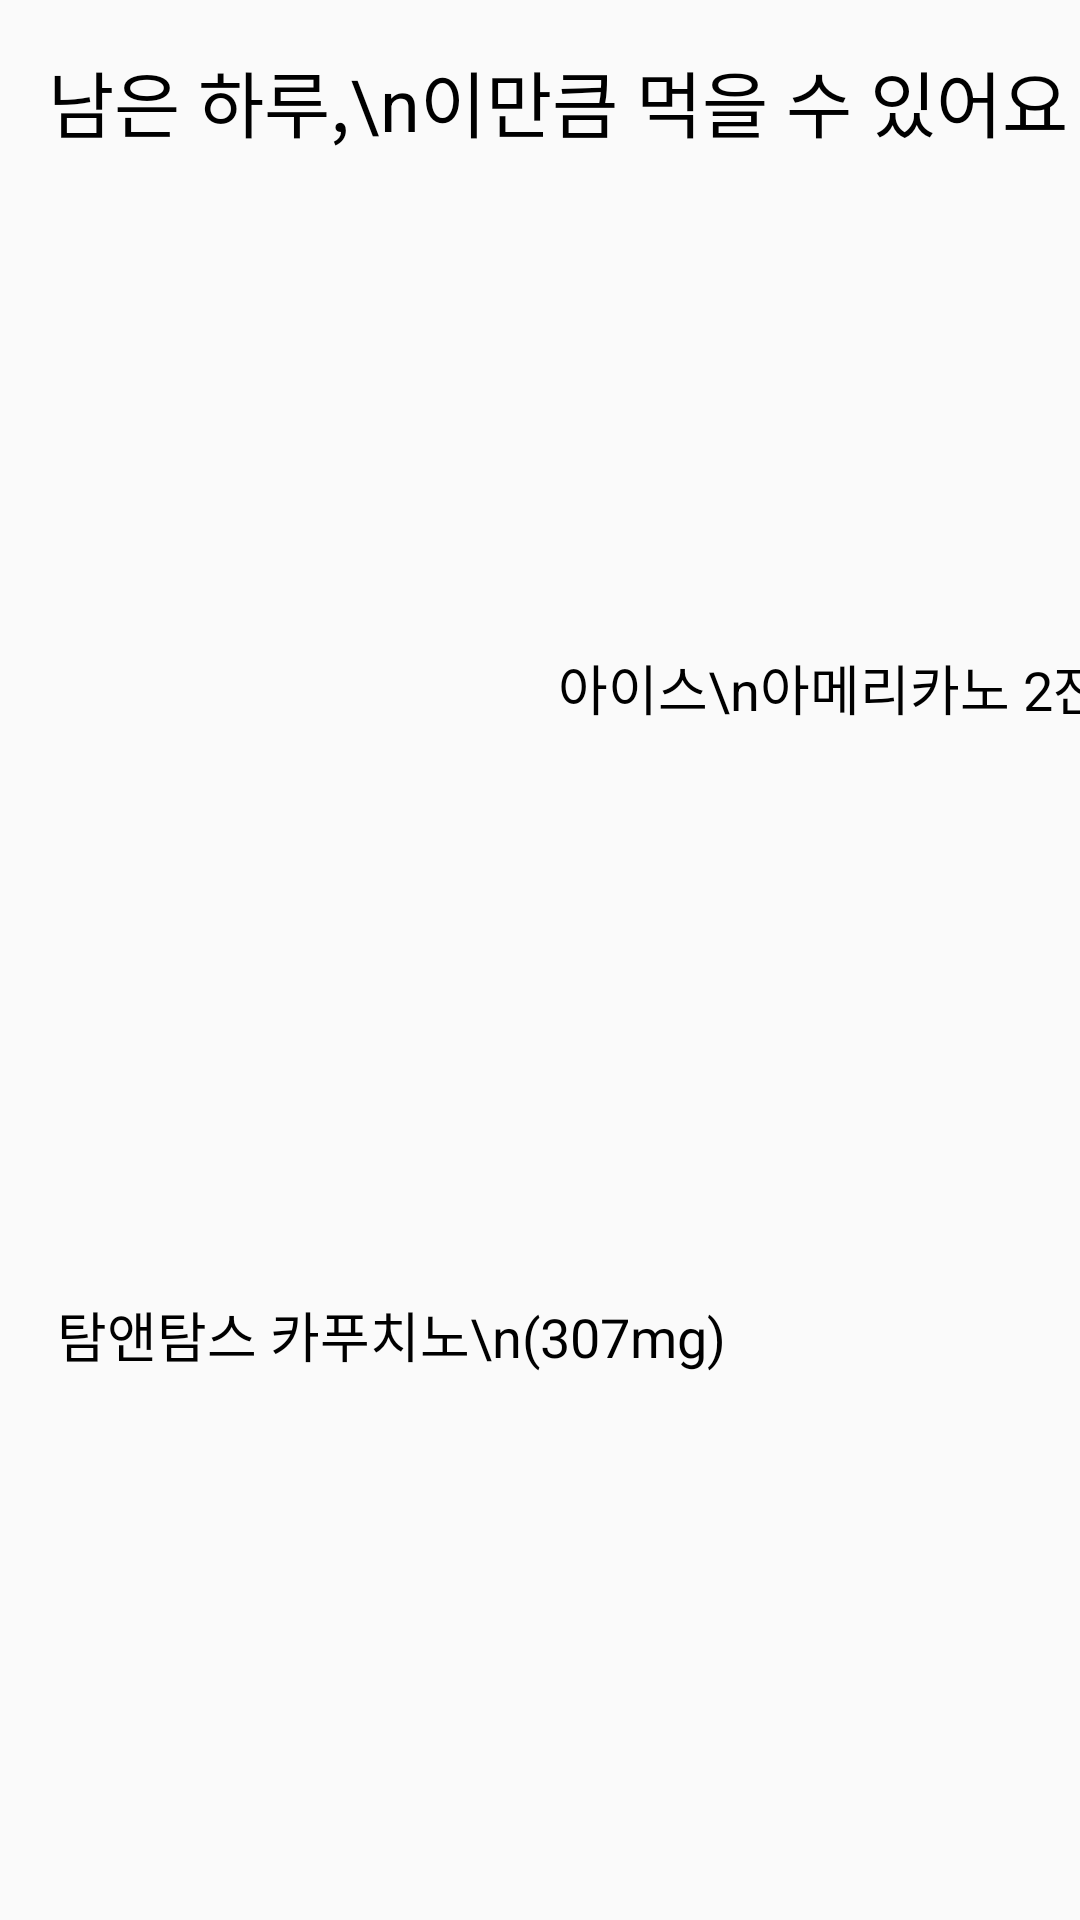

Produce the Android XML layout that renders to this screen, including the resource entries it uses.
<!-- AndroidManifest.xml: application theme Theme.FinalProject -->
<!-- res/layout/activity_remain5.xml -->
<?xml version="1.0" encoding="utf-8"?>
<androidx.constraintlayout.widget.ConstraintLayout xmlns:android="http://schemas.android.com/apk/res/android"
    xmlns:app="http://schemas.android.com/apk/res-auto"
    xmlns:tools="http://schemas.android.com/tools"
    android:layout_width="match_parent"
    android:layout_height="match_parent"
    tools:context=".RemainActivity5">

    <TextView
        android:id="@+id/textView21"
        android:layout_width="wrap_content"
        android:layout_height="wrap_content"
        android:layout_marginStart="16dp"
        android:layout_marginTop="165dp"
        android:text="아이스\n아메리카노 2잔 710ml\n(300mg)"
        android:textColor="#000000"
        android:textSize="18sp"
        app:layout_constraintStart_toEndOf="@+id/imageView16"
        app:layout_constraintTop_toBottomOf="@+id/textView12" />

    <TextView
        android:id="@+id/textView22"
        android:layout_width="wrap_content"
        android:layout_height="wrap_content"
        android:layout_marginEnd="8dp"
        android:layout_marginBottom="182dp"
        android:text="탐앤탐스 카푸치노\n(307mg)"
        android:textColor="#000000"
        android:textSize="18sp"
        app:layout_constraintBottom_toBottomOf="parent"
        app:layout_constraintEnd_toStartOf="@+id/imageView17" />

    <TextView
        android:id="@+id/textView12"
        android:layout_width="wrap_content"
        android:layout_height="wrap_content"
        android:layout_marginStart="16dp"
        android:layout_marginTop="16dp"
        android:lineSpacingExtra="8sp"
        android:text="남은 하루,\n이만큼 먹을 수 있어요"
        android:textAlignment="viewStart"
        android:textColor="#000000"
        android:textSize="24sp"
        app:layout_constraintStart_toStartOf="parent"
        app:layout_constraintTop_toTopOf="parent" />

    <ImageView
        android:id="@+id/imageView16"
        android:layout_width="94dp"
        android:layout_height="100dp"
        android:layout_marginStart="76dp"
        android:layout_marginBottom="270dp"
        app:layout_constraintBottom_toBottomOf="parent"
        app:layout_constraintStart_toStartOf="parent"
        app:srcCompat="@drawable/coffee_ice" />

    <ImageView
        android:id="@+id/imageView15"
        android:layout_width="94dp"
        android:layout_height="100dp"
        android:layout_marginStart="16dp"
        android:layout_marginBottom="270dp"
        app:layout_constraintBottom_toBottomOf="parent"
        app:layout_constraintStart_toStartOf="parent"
        app:srcCompat="@drawable/coffee_ice" />

    <ImageView
        android:id="@+id/imageView17"
        android:layout_width="94dp"
        android:layout_height="100dp"
        android:layout_marginEnd="16dp"
        android:layout_marginBottom="158dp"
        app:layout_constraintBottom_toBottomOf="parent"
        app:layout_constraintEnd_toEndOf="parent"
        app:srcCompat="@drawable/coffee" />

</androidx.constraintlayout.widget.ConstraintLayout>
<!-- resources referenced by this layout -->
<resources>
  <style name="Theme.FinalProject" parent="Theme.AppCompat.Light">
          
          <item name="colorPrimary">@color/brown_light</item>
          <item name="colorPrimaryVariant">@color/brown_dark</item>
          <item name="colorOnPrimary">@color/white</item>
          
          <item name="colorSecondary">@color/teal_200</item>
          <item name="colorSecondaryVariant">@color/teal_700</item>
          <item name="colorOnSecondary">@color/black</item>
          
          <item name="android:statusBarColor" tools:targetApi="l">?attr/colorPrimaryVariant</item>
          
      </style>
  <color name="brown_light">#cea981</color>
  <color name="brown_dark">#66503d</color>
  <color name="white">#FFFFFFFF</color>
  <color name="teal_200">#FF03DAC5</color>
  <color name="teal_700">#FF018786</color>
  <color name="black">#FF000000</color>
</resources>
